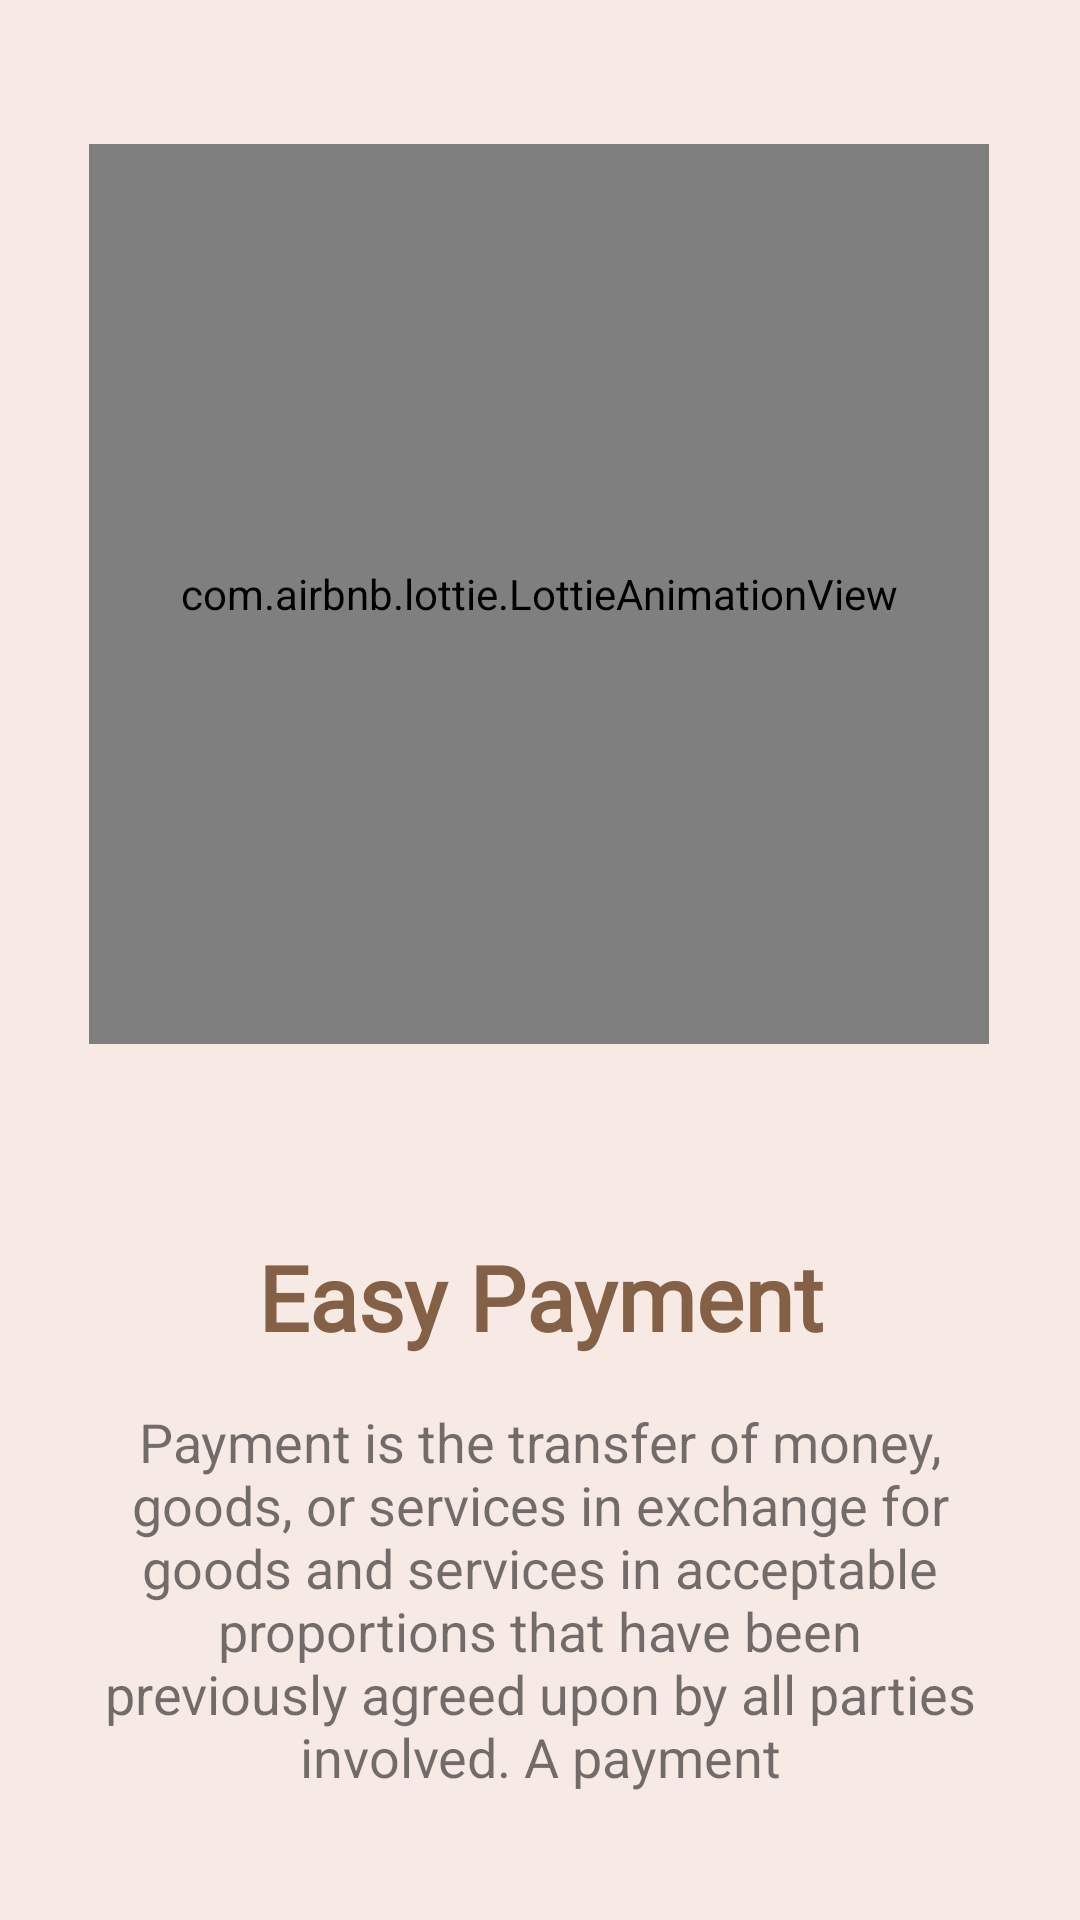

Android layout source for this screen:
<!-- AndroidManifest.xml: application theme Theme.CoffeeApp -->
<!-- res/layout/fragment_secand.xml -->
<?xml version="1.0" encoding="utf-8"?>
<androidx.constraintlayout.widget.ConstraintLayout xmlns:android="http://schemas.android.com/apk/res/android"
    xmlns:tools="http://schemas.android.com/tools"
    android:layout_width="match_parent"
    android:layout_height="match_parent"
    xmlns:app="http://schemas.android.com/apk/res-auto"
    android:background="@color/main_light_color"
    tools:context=".ui.fargment.onboringfragments.SecandFragment">
    <com.airbnb.lottie.LottieAnimationView
        app:lottie_loop="true"
        app:lottie_autoPlay="true"
        android:id="@+id/lottieAnimationView"
        android:layout_width="300dp"
        android:layout_height="300dp"
        android:layout_marginTop="48dp"
        app:layout_constraintEnd_toEndOf="parent"
        app:layout_constraintHorizontal_bias="0.495"
        app:layout_constraintStart_toStartOf="parent"
        app:layout_constraintTop_toTopOf="parent"
        app:lottie_rawRes="@raw/payment1" />

    <TextView
        android:id="@+id/tv_fast"
        android:layout_width="wrap_content"
        android:layout_height="wrap_content"
        android:layout_marginTop="64dp"
        android:fontFamily="@font/aclonica"
        android:gravity="center"
        android:text="@string/easy_payment"
        android:textColor="@color/main_dark_color"
        android:textSize="30sp"
        android:textStyle="bold"
        app:layout_constraintEnd_toEndOf="parent"
        app:layout_constraintStart_toStartOf="parent"
        app:layout_constraintTop_toBottomOf="@+id/lottieAnimationView" />

    <ImageView
        android:id="@+id/next"
        android:layout_width="50dp"
        android:layout_height="50dp"
        android:layout_marginTop="32dp"
        android:layout_marginEnd="180dp"
        android:layout_marginBottom="76dp"
        android:background="@drawable/cousem_next_button"
        android:src="@drawable/ic_baseline_keyboard_arrow_right_24"
        app:layout_constraintBottom_toBottomOf="parent"
        app:layout_constraintEnd_toEndOf="parent"
        app:layout_constraintTop_toBottomOf="@+id/textView7" />

    <TextView
        android:id="@+id/textView7"
        android:layout_width="0dp"
        android:layout_height="wrap_content"
        android:layout_marginStart="32dp"
        android:layout_marginTop="16dp"
        android:layout_marginEnd="32dp"
        android:gravity="center"
        android:textSize="18sp"
        android:text="@string/payment_string"
        app:layout_constraintEnd_toEndOf="parent"
        app:layout_constraintHorizontal_bias="0.0"
        app:layout_constraintStart_toStartOf="parent"
        app:layout_constraintTop_toBottomOf="@+id/tv_fast" />


</androidx.constraintlayout.widget.ConstraintLayout>
<!-- resources referenced by this layout -->
<resources>
  <color name="main_dark_color">#846046</color>
  <color name="main_light_color">#F7EAE4</color>
  <!-- drawable cousem_next_button (drawable) -->
  <?xml version="1.0" encoding="utf-8"?>
  <shape xmlns:android="http://schemas.android.com/apk/res/android">
          <corners android:radius="180dp"/>
          <solid android:color="#846046" />
  </shape>
  <string name="easy_payment">Easy Payment</string>
  <string name="payment_string">Payment is the transfer of money, goods, or services in exchange for goods and services in acceptable proportions that have been previously agreed upon by all parties involved. A payment</string>
  <style name="Theme.CoffeeApp" parent="Theme.MaterialComponents.DayNight.DarkActionBar">
          
          <item name="colorPrimary">@color/purple_500</item>
          <item name="colorPrimaryVariant">@color/purple_700</item>
          <item name="colorOnPrimary">@color/white</item>
          
          <item name="colorSecondary">@color/teal_200</item>
          <item name="colorSecondaryVariant">@color/teal_700</item>
          <item name="colorOnSecondary">@color/black</item>
          
          <item name="android:statusBarColor" tools:targetApi="l">?attr/colorPrimaryVariant</item>
          
          <item name="android:navigationBarColor" tools:targetApi="1">@color/black</item>
  
          <item name="android:windowAnimationStyle">@style/DialogAnimation</item>
      </style>
  <color name="purple_500">#FF6200EE</color>
  <color name="purple_700">#FF3700B3</color>
  <color name="white">#FFFFFFFF</color>
  <color name="teal_200">#FF03DAC5</color>
  <color name="teal_700">#FF018786</color>
  <color name="black">#FF000000</color>
  <style name="DialogAnimation">
          <item name="android:windowEnterAnimation">@android:anim/fade_in</item>
          <item name="android:windowExitAnimation">@android:anim/fade_out</item>
      </style>
</resources>
